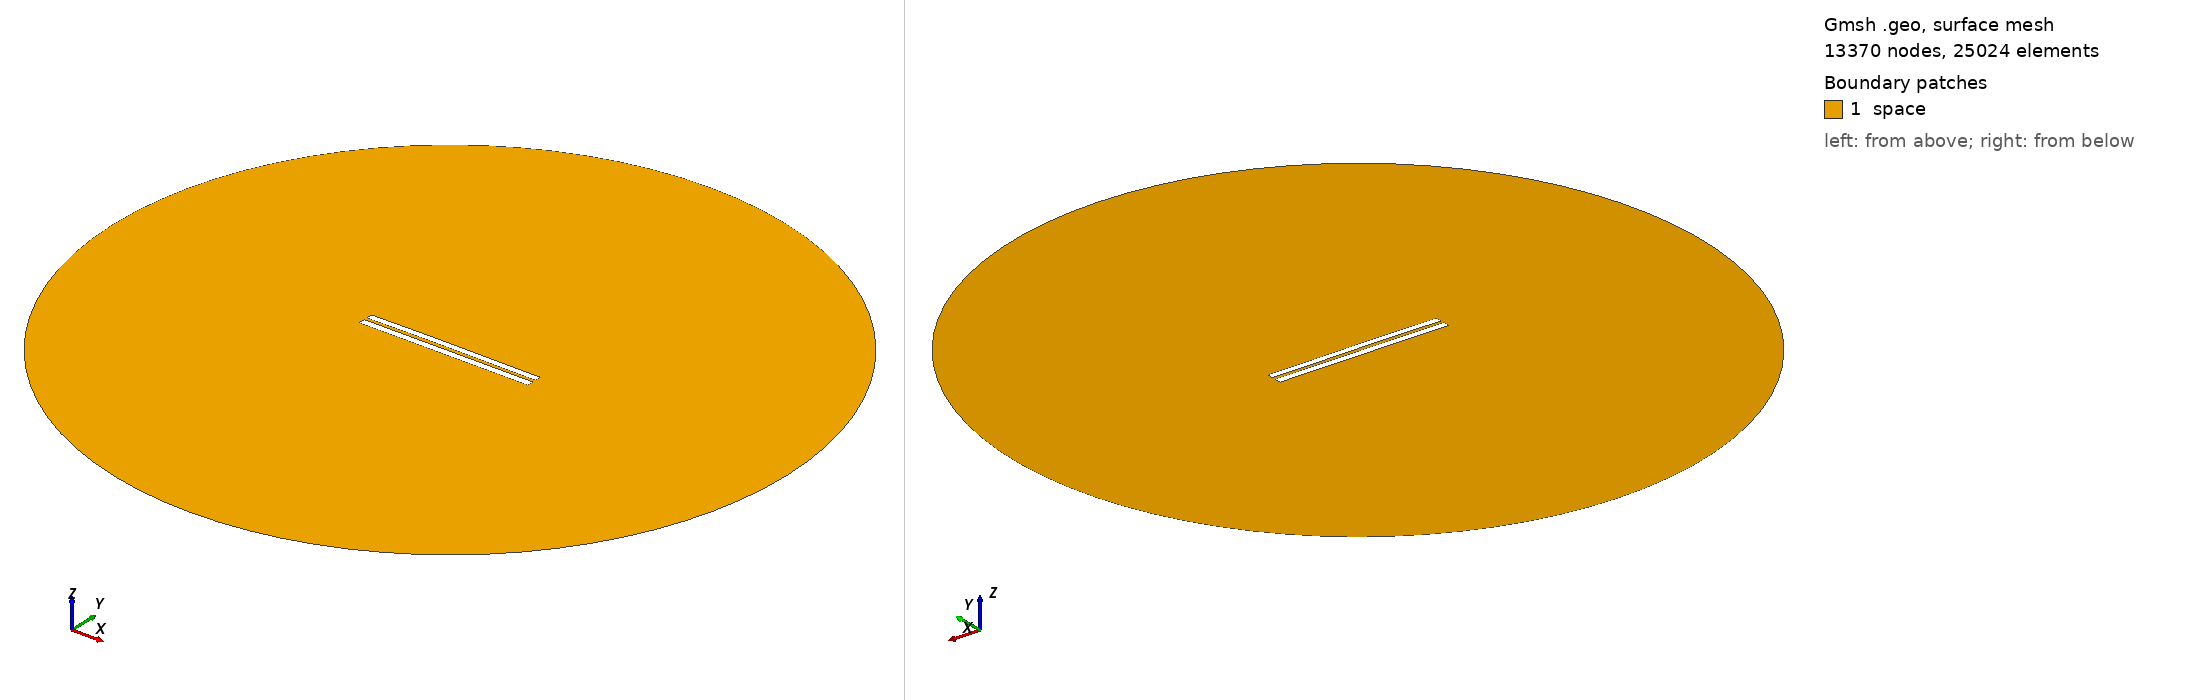

Gmsh geometry script, surface-meshed: 13370 nodes, 25024 surface elements. Boundary patches (legend numbers): 1 space. Left view from above one corner, right view from below the opposite corner. Legend entries are the model's physical surfaces. The drawing asked Gmsh for element sizes between 1% and 20% of the model's largest extent; the script's own settings can give other sizes.

=== 4243.geo (drawn) ===
//---------------------------------------
// Geometry kernel
//---------------------------------------

SetFactory("OpenCASCADE");



//---------------------------------------
// Parameters of the geometry
//---------------------------------------

// Overetch of the upper plate
overetch = 0.125;

// Distance between the plates
distance = 1.75;

// Discretization over the x axis (for the deformation)
nx = 50; 

// Length of the plate
L = 100 - overetch; 

// Number of modes
n = 4; 

// 1st mode coefficient
coeff(1) = 0.07499999999999998;
beta(1) = 0.596864 * 3.1415926535 / L;

// 2nd mode coefficient
coeff(2) = 0.15;
beta(2) = 1.49418 * 3.1415926535 / L;

// 3rd mode coefficient
coeff(3) = 0.07499999999999998;
beta(3) = 2.50025 * 3.1415926535 / L;

// 4th mode coefficient
coeff(4) = 0.0;
beta(4) = 3.49999 * 3.1415926535 / L;



//---------------------------------------
// Upper plate (deformed rectangle)
//---------------------------------------

// Coordiantes of the upper plate
xmin = -50;
xmax = 50 - overetch;

// Height of the upper plate
yheight = 4 - 2 * overetch;

// Indexes of the points
UpperID[] = {};
LowerID[] = {};
LeftID[] = {};
RightID[] = {};

// Point index
p = 1;

// Horizontal edges
For i In {1:nx}
    x = xmin + (i-1)*(xmax - xmin)/(nx-1);

    y_bottom = distance / 2 + overetch;
    For j In {1:n}
        C = (Cosh(beta(j)*L) + Cos(beta(j)*L)) / (Sinh(beta(j)*L) + Sin(beta(j)*L));
        y_bottom  = y_bottom + coeff(j) * (Cosh(beta(j)*(x+50)) - Cos(beta(j)*(x+50)) - C * (Sinh(beta(j)*(x+50)) - Sin(beta(j)*(x+50))));
    EndFor

    y_top = y_bottom + yheight;

    Point(p) = {x, y_top, 0, 1.0};
    UpperID[i] = p;
    p = p + 1;

    Point(p) = {x, y_bottom, 0, 1.0};
    LowerID[i] = p;
    p = p + 1;
EndFor

// Create point lists
UpperPts[] = {}; LowerPts[] = {};
For i In {1:nx}
  UpperPts[] += {UpperID[i]};
  LowerPts[] += {LowerID[i]};
EndFor

// Build splines
Spline(1) = {UpperPts[]};
Spline(2) = {LowerPts[]};
Line(3) = {LowerPts[nx-1], UpperPts[nx-1]};
Line(4) = {LowerPts[0], UpperPts[0]};

// Build the plane surface
Curve Loop(1) = {2, 3, -1, -4};
Plane Surface(1) = {1};



//---------------------------------------
// Lower plate (rectangle)
//---------------------------------------

// Vertices
Point(1001) = {-50, -1, 0, 1.0};
Point(1002) = { 50, -1, 0, 1.0};
Point(1003) = { 50,  -5, 0, 1.0};
Point(1004) = {-50,  -5, 0, 1.0};

// Edges
Line(5) = {1001, 1002};
Line(6) = {1002, 1003};
Line(7) = {1003, 1004};
Line(8) = {1004, 1001};

// Plane surface
Line Loop(2) = {5, 6, 7, 8};
Plane Surface(2) = {2}; 



//---------------------------------------
// Outer (fictious) boundary
//---------------------------------------

// Points
Point(1005) = {0, 0, 0};       // Center
Point(1006) = {200, 0, 0};     // Start point
Point(1007) = {0, 200, 0};     // 90 degrees
Point(1008) = {-200, 0, 0};    // 180 degrees
Point(1009) = {0, -200, 0};    // 270 degrees

// Circle arcs (each needs start, center, end)
Circle(9) = {1006, 1005, 1007};
Circle(10) = {1007, 1005, 1008};
Circle(11) = {1008, 1005, 1009};
Circle(12) = {1009, 1005, 1006};

// Plane surface for the entire domain
Curve Loop(3) = {9, 10, 11, 12};
Surface(3) = {3};

// Subtract the plates from the whole domain to obtain the actual domain where we want to solve the equations
BooleanDifference{ Surface{3}; Delete; }{ Surface{1}; Surface{2}; Delete; }




//---------------------------------------
// Transfinite Lines/Curves
//---------------------------------------

// Set the number of points on the boundaries
r = 7;

// Plates
Transfinite Curve {1, 2} = 50*r Using Progression 1;
Transfinite Curve {3, 4} = 2*r Using Progression 1;
Transfinite Line {5, 7} = 50*r Using Progression 1;
Transfinite Line {6, 8} = 2*r Using Progression 1;

// Outer boundary
Transfinite Line {9, 10, 11, 12} = 20 Using Progression 1;



//---------------------------------------
// Physical groups
//---------------------------------------                

// Physical curves (boundaries)
Physical Line("force_segment", 10) = {2};
Physical Line("upper_plate", 11) = {1, 3, 4};
Physical Line("lower_plate", 12) = {5, 6, 7, 8};
Physical Line("boundary", 20) = {9, 10, 11, 12};

// Physical Surfaces
Physical Surface("space", 30) = {3};



//---------------------------------------
// 6. Generate the Mesh
//---------------------------------------

// 2D mesh generation
Mesh 2;
